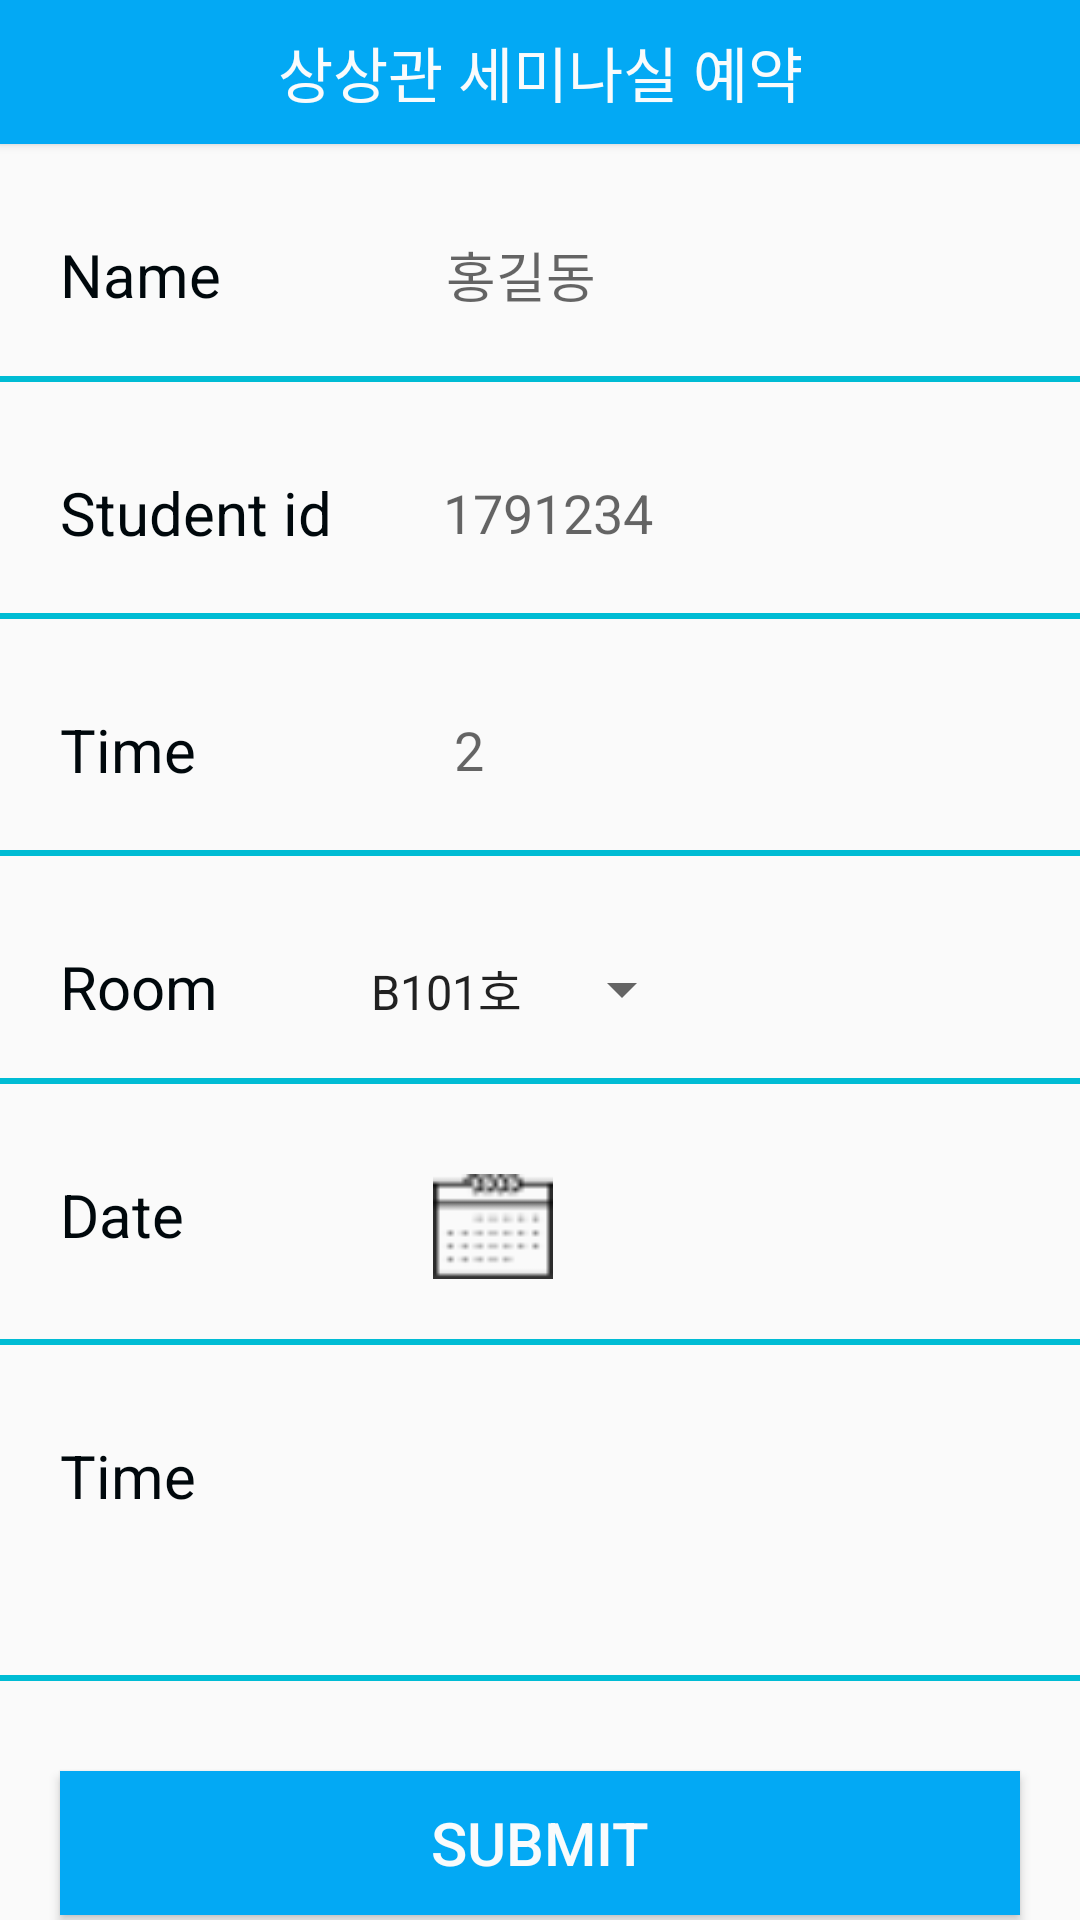

Produce the Android XML layout that renders to this screen, including the resource entries it uses.
<!-- AndroidManifest.xml: application theme AppTheme -->
<!-- res/layout/activity_sangsang_reservation.xml -->
<?xml version="1.0" encoding="utf-8"?>
<LinearLayout
    xmlns:android="http://schemas.android.com/apk/res/android"
    xmlns:app="http://schemas.android.com/apk/res-auto"
    xmlns:tools="http://schemas.android.com/tools"
    android:layout_width="match_parent"
    android:layout_height="match_parent"
    android:orientation="vertical">

    <Button
        android:layout_width="match_parent"
        android:layout_height="wrap_content"
        android:background="@color/colorPrimaryDark"
        android:text="상상관 세미나실 예약"
        android:textColor="@color/white"
        android:textSize="20dp" />

    <LinearLayout
        android:layout_width="match_parent"
        android:layout_height="wrap_content"
        android:orientation="horizontal"
        android:layout_marginTop="30dp">

        <TextView
            android:layout_width="wrap_content"
            android:layout_height="match_parent"
            android:layout_marginStart="20dp"
            android:text="Name"
            android:textColor="@color/black"
            android:layout_centerHorizontal="true"
            android:layout_centerVertical="true"
            android:textSize="20dp" />

        <EditText
            android:id="@+id/name"
            android:layout_marginStart="75dp"
            android:layout_width="wrap_content"
            android:layout_height="match_parent"
            android:hint="홍길동"
            android:layout_centerHorizontal="true"
            android:layout_centerVertical="true"
            android:ems="10"
            android:background="@null"
            android:theme="@style/EditTheme"/>

    </LinearLayout>

    <View
        android:layout_marginTop="20dp"
        android:layout_width="match_parent"
        android:layout_height="2dp"
        android:layout_centerInParent="true"
        android:background="@color/blue"/>


    <LinearLayout
        android:layout_width="match_parent"
        android:layout_height="wrap_content"
        android:orientation="horizontal"
        android:layout_marginTop="30dp">

        <TextView
            android:layout_width="wrap_content"
            android:layout_height="match_parent"
            android:layout_marginStart="20dp"
            android:text="Student id"
            android:textColor="@color/black"
            android:textSize="20dp"
            android:layout_centerHorizontal="true"
            android:layout_centerVertical="true"
            android:background="@null"/>

        <EditText
            android:id="@+id/studentid"
            android:layout_marginStart="37dp"
            android:layout_width="wrap_content"
            android:layout_height="match_parent"
            android:hint="1791234"
            android:layout_centerHorizontal="true"
            android:layout_centerVertical="true"
            android:ems="10"
            android:background="@null"
            android:theme="@style/EditTheme"/>

    </LinearLayout>

    <View
        android:layout_marginTop="20dp"
        android:layout_width="match_parent"
        android:layout_height="2dp"
        android:layout_centerInParent="true"
        android:background="@color/blue"/>

    <LinearLayout
        android:layout_width="match_parent"
        android:layout_height="wrap_content"
        android:orientation="horizontal"
        android:layout_marginTop="30dp">

        <TextView
            android:layout_width="wrap_content"
            android:layout_height="match_parent"
            android:layout_marginStart="20dp"
            android:text="Time"
            android:textColor="@color/black"
            android:textSize="20dp"
            android:layout_centerHorizontal="true"
            android:layout_centerVertical="true"
            android:background="@null"/>

        <EditText
            android:id="@+id/time"
            android:layout_marginStart="86dp"
            android:layout_width="wrap_content"
            android:layout_height="match_parent"
            android:hint="2"
            android:layout_centerHorizontal="true"
            android:layout_centerVertical="true"
            android:ems="10"
            android:background="@null"
            android:theme="@style/EditTheme"/>

    </LinearLayout>

    <View
        android:layout_marginTop="20dp"
        android:layout_width="match_parent"
        android:layout_height="2dp"
        android:layout_centerInParent="true"
        android:background="@color/blue"/>

    <LinearLayout
        android:layout_width="match_parent"
        android:layout_height="wrap_content"
        android:orientation="horizontal"
        android:layout_marginTop="30dp">

        <TextView
            android:layout_width="wrap_content"
            android:layout_height="match_parent"
            android:layout_marginStart="20dp"
            android:background="@null"
            android:text="Room"
            android:textColor="@color/black"
            android:textSize="20dp" />


        <Spinner
            android:id="@+id/room"
            android:layout_width="wrap_content"
            android:layout_height="wrap_content"
            android:layout_marginStart="43dp"
            android:entries="@array/sangsang_semina" />

    </LinearLayout>
    <View
        android:layout_marginTop="20dp"
        android:layout_width="match_parent"
        android:layout_height="2dp"
        android:layout_centerInParent="true"
        android:background="@color/blue"/>

    <LinearLayout
        android:layout_width="match_parent"
        android:layout_height="wrap_content"
        android:orientation="horizontal"
        android:layout_marginTop="30dp">

        <TextView
            android:layout_width="wrap_content"
            android:layout_height="match_parent"
            android:layout_marginStart="20dp"
            android:text="Date"
            android:textColor="@color/black"
            android:textSize="20dp" />

        <Button
            android:id="@+id/SelectDate"
            android:onClick="mOnClick"
            android:layout_width="40dp"
            android:layout_height="35dp"
            android:layout_marginStart="83dp"
            android:background="@drawable/calendar" />

    </LinearLayout>

    <View
        android:layout_marginTop="20dp"
        android:layout_width="match_parent"
        android:layout_height="2dp"
        android:layout_centerInParent="true"
        android:background="@color/blue"/>

    <LinearLayout
        android:layout_width="match_parent"
        android:layout_height="wrap_content"
        android:orientation="horizontal"
        android:layout_marginTop="30dp">

        <TextView
            android:layout_width="wrap_content"
            android:layout_height="match_parent"
            android:layout_marginStart="20dp"
            android:text="Time"
            android:textColor="@color/black"
            android:textSize="20dp" />
        <Button
            android:id="@+id/SelectTime"
            android:onClick="mOnClick"
            android:layout_width="40dp"
            android:layout_height="40dp"
            android:layout_marginStart="86dp"
            android:background="@drawable/time"/>
    </LinearLayout>


    <View
        android:layout_marginTop="40dp"
        android:layout_width="match_parent"
        android:layout_height="2dp"
        android:layout_centerInParent="true"
        android:background="@color/blue"/>

    <Button
        android:id="@+id/Submit"
        android:layout_width="match_parent"
        android:layout_height="wrap_content"
        android:layout_marginTop="30dp"
        android:layout_marginLeft="20dp"
        android:layout_marginRight="20dp"
        android:text="Submit"
        android:background="@color/colorPrimaryDark"
        android:textColor="@color/white"
        android:textSize="20dp" />

</LinearLayout>
<!-- resources referenced by this layout -->
<resources>
  <string-array name="sangsang_semina">
          <item>B101호</item>
          <item>B102호</item>
          <item>B103호</item>
          <item>B104호</item>
          <item>B105호</item>
      </string-array>
  <color name="black">#00080C</color>
  <color name="blue">#00BCD4</color>
  <color name="colorPrimaryDark">#03A9F4</color>
  <color name="white">#F9FBFC</color>
  <!-- drawable calendar: png bitmap (drawable, 633 bytes) -->
  <style name="EditTheme" parent="Theme.AppCompat.Light.NoActionBar">
          <item name="colorAccent">@color/colorPrimary</item>
      </style>
  <style name="AppTheme" parent="Theme.AppCompat.Light.NoActionBar">
          
          <item name="colorPrimary">@color/colorPrimary</item>
          <item name="colorPrimaryDark">@color/colorPrimaryDark</item>
          <item name="colorAccent">@color/colorAccent</item>
      </style>
  <color name="colorPrimary">#2196F3</color>
  <color name="colorAccent">#00BCD4</color>
</resources>
